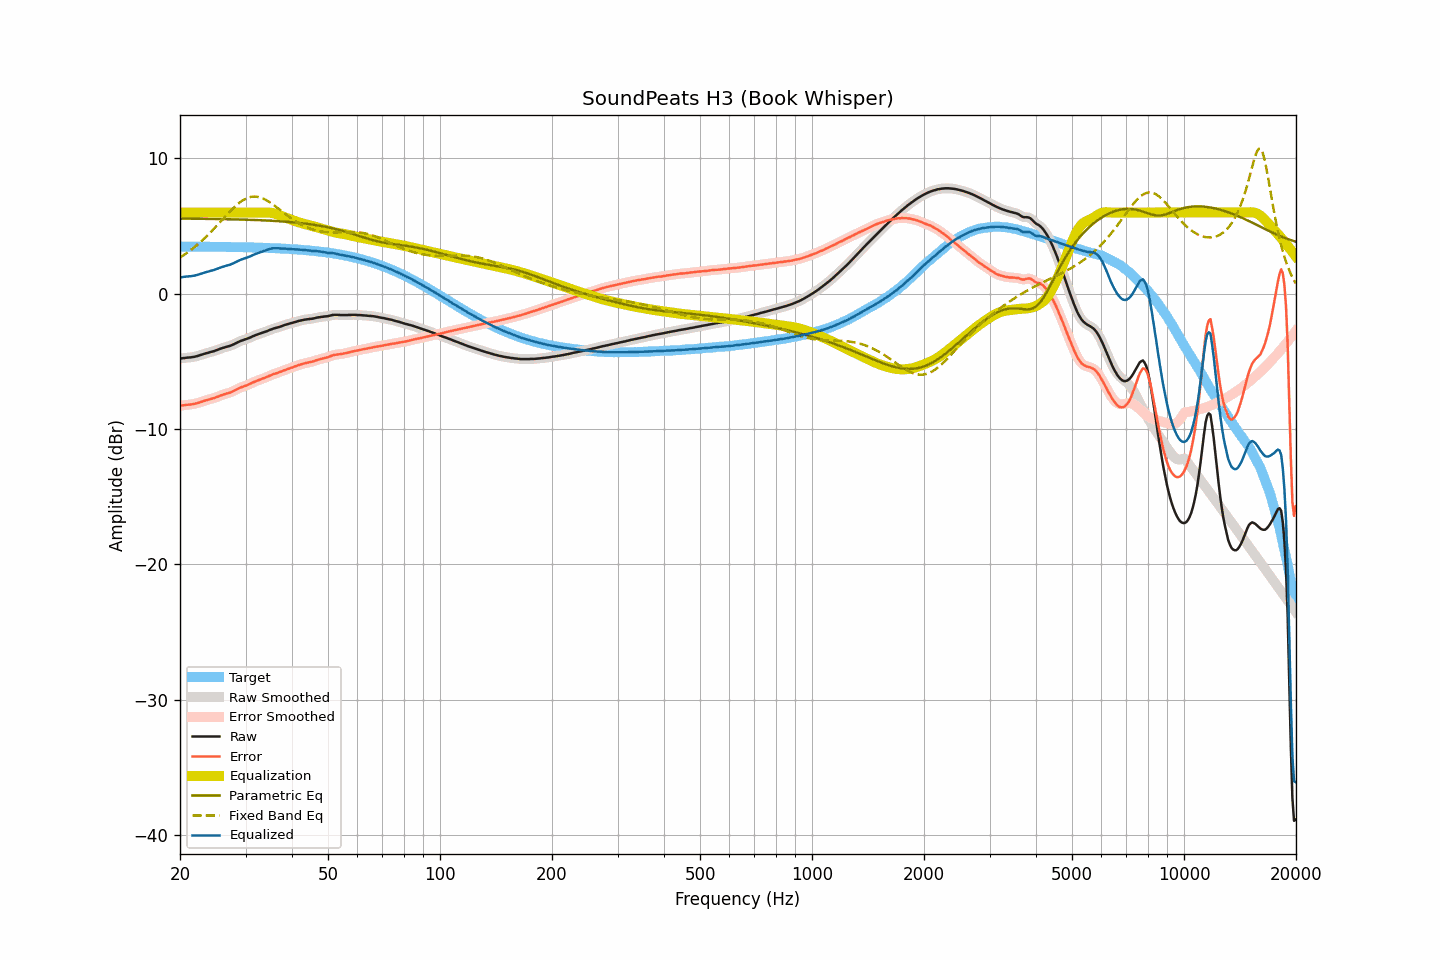

The data file committed next to this chart (first rows):
frequency, raw, smoothed, error, error_smoothed, equalization, parametric_eq, fixed_band_eq, equalized_raw, equalized_smoothed, target
20.00, -4.79, -4.79, -8.28, -8.28, 6.00, 5.55, 2.67, 1.21, 1.21, 3.49
20.20, -4.78, -4.78, -8.27, -8.26, 6.00, 5.55, 2.75, 1.22, 1.22, 3.49
20.40, -4.76, -4.76, -8.25, -8.25, 6.00, 5.55, 2.83, 1.24, 1.24, 3.49
20.61, -4.75, -4.75, -8.24, -8.23, 6.00, 5.55, 2.91, 1.25, 1.25, 3.49
20.81, -4.73, -4.73, -8.22, -8.22, 6.00, 5.55, 2.99, 1.27, 1.27, 3.48
21.02, -4.72, -4.72, -8.21, -8.21, 6.00, 5.55, 3.08, 1.28, 1.28, 3.48
21.23, -4.71, -4.71, -8.19, -8.19, 6.00, 5.55, 3.16, 1.29, 1.29, 3.48
21.44, -4.70, -4.70, -8.18, -8.18, 6.00, 5.55, 3.25, 1.30, 1.30, 3.48
21.66, -4.68, -4.68, -8.16, -8.16, 6.00, 5.55, 3.35, 1.32, 1.32, 3.48
21.87, -4.66, -4.66, -8.14, -8.14, 6.00, 5.54, 3.44, 1.34, 1.34, 3.48
22.09, -4.63, -4.63, -8.11, -8.11, 6.00, 5.54, 3.54, 1.37, 1.37, 3.48
22.31, -4.60, -4.60, -8.08, -8.08, 6.00, 5.54, 3.64, 1.40, 1.40, 3.48
22.54, -4.56, -4.56, -8.04, -8.04, 6.00, 5.54, 3.74, 1.44, 1.44, 3.48
22.76, -4.52, -4.52, -8.00, -8.00, 6.00, 5.54, 3.85, 1.48, 1.48, 3.48
22.99, -4.48, -4.48, -7.96, -7.96, 6.00, 5.54, 3.96, 1.52, 1.52, 3.48
23.22, -4.45, -4.45, -7.93, -7.92, 6.00, 5.54, 4.07, 1.55, 1.55, 3.48
23.45, -4.41, -4.41, -7.89, -7.89, 6.00, 5.53, 4.18, 1.59, 1.59, 3.47
23.69, -4.38, -4.38, -7.85, -7.85, 6.00, 5.53, 4.30, 1.62, 1.62, 3.47
23.92, -4.35, -4.35, -7.82, -7.82, 6.00, 5.53, 4.42, 1.65, 1.65, 3.47
24.16, -4.31, -4.31, -7.78, -7.79, 6.00, 5.53, 4.54, 1.69, 1.69, 3.47
24.40, -4.28, -4.28, -7.75, -7.75, 6.00, 5.53, 4.66, 1.72, 1.72, 3.47
24.65, -4.25, -4.25, -7.72, -7.72, 6.00, 5.53, 4.79, 1.75, 1.75, 3.47
24.89, -4.21, -4.21, -7.68, -7.68, 6.00, 5.52, 4.91, 1.79, 1.79, 3.47
25.14, -4.16, -4.16, -7.63, -7.63, 6.00, 5.52, 5.04, 1.84, 1.84, 3.47
25.39, -4.12, -4.12, -7.58, -7.58, 6.00, 5.52, 5.17, 1.88, 1.88, 3.46
25.65, -4.07, -4.07, -7.53, -7.54, 6.00, 5.52, 5.30, 1.93, 1.93, 3.46
25.91, -4.03, -4.03, -7.49, -7.49, 6.00, 5.52, 5.43, 1.97, 1.97, 3.46
26.16, -3.99, -3.99, -7.45, -7.45, 6.00, 5.51, 5.56, 2.01, 2.01, 3.46
26.43, -3.95, -3.95, -7.41, -7.41, 6.00, 5.51, 5.69, 2.05, 2.05, 3.46
26.69, -3.92, -3.92, -7.38, -7.38, 6.00, 5.51, 5.82, 2.08, 2.08, 3.46
26.96, -3.89, -3.89, -7.35, -7.35, 6.00, 5.51, 5.95, 2.11, 2.11, 3.46
27.23, -3.86, -3.86, -7.31, -7.31, 6.00, 5.50, 6.07, 2.14, 2.14, 3.45
27.50, -3.81, -3.81, -7.26, -7.26, 6.00, 5.50, 6.19, 2.19, 2.19, 3.45
27.77, -3.76, -3.76, -7.21, -7.21, 6.00, 5.50, 6.31, 2.24, 2.24, 3.45
28.05, -3.70, -3.70, -7.15, -7.15, 6.00, 5.49, 6.42, 2.30, 2.30, 3.45
28.33, -3.64, -3.64, -7.09, -7.09, 6.00, 5.49, 6.53, 2.36, 2.36, 3.45
28.62, -3.58, -3.58, -7.02, -7.03, 6.00, 5.49, 6.63, 2.42, 2.42, 3.44
28.90, -3.53, -3.53, -6.97, -6.97, 6.00, 5.49, 6.73, 2.47, 2.47, 3.44
29.19, -3.48, -3.48, -6.92, -6.92, 6.00, 5.48, 6.82, 2.52, 2.52, 3.44
29.48, -3.44, -3.44, -6.88, -6.88, 6.00, 5.48, 6.90, 2.56, 2.56, 3.44
29.78, -3.40, -3.40, -6.83, -6.83, 6.00, 5.48, 6.97, 2.60, 2.60, 3.43
30.08, -3.36, -3.36, -6.79, -6.79, 6.00, 5.47, 7.03, 2.64, 2.64, 3.43
30.38, -3.32, -3.32, -6.75, -6.75, 6.00, 5.47, 7.08, 2.68, 2.68, 3.43
30.68, -3.27, -3.27, -6.70, -6.70, 6.00, 5.46, 7.12, 2.73, 2.73, 3.43
30.99, -3.22, -3.22, -6.64, -6.64, 6.00, 5.46, 7.15, 2.78, 2.78, 3.42
31.30, -3.16, -3.16, -6.58, -6.58, 6.00, 5.46, 7.17, 2.84, 2.84, 3.42
31.61, -3.11, -3.11, -6.53, -6.53, 6.00, 5.45, 7.18, 2.89, 2.89, 3.42
31.93, -3.06, -3.06, -6.47, -6.47, 6.00, 5.45, 7.18, 2.94, 2.94, 3.41
32.24, -3.02, -3.02, -6.43, -6.43, 6.00, 5.44, 7.17, 2.98, 2.98, 3.41
32.57, -2.97, -2.98, -6.38, -6.38, 6.00, 5.44, 7.14, 3.03, 3.02, 3.41
32.89, -2.94, -2.94, -6.34, -6.34, 6.00, 5.43, 7.11, 3.06, 3.06, 3.40
33.22, -2.90, -2.90, -6.30, -6.30, 6.00, 5.43, 7.07, 3.10, 3.10, 3.40
33.55, -2.86, -2.86, -6.26, -6.26, 6.01, 5.42, 7.02, 3.15, 3.14, 3.39
33.89, -2.82, -2.82, -6.21, -6.21, 6.01, 5.42, 6.96, 3.19, 3.19, 3.39
34.23, -2.77, -2.77, -6.16, -6.16, 6.01, 5.41, 6.89, 3.24, 3.24, 3.39
34.57, -2.72, -2.72, -6.10, -6.10, 6.00, 5.40, 6.82, 3.28, 3.28, 3.38
34.92, -2.67, -2.67, -6.05, -6.05, 5.99, 5.40, 6.75, 3.32, 3.32, 3.38
35.27, -2.63, -2.63, -6.00, -6.00, 5.97, 5.39, 6.66, 3.34, 3.34, 3.37
35.62, -2.58, -2.59, -5.95, -5.96, 5.95, 5.39, 6.58, 3.37, 3.36, 3.37
35.97, -2.55, -2.55, -5.91, -5.91, 5.92, 5.38, 6.49, 3.37, 3.37, 3.36
... 635 more rows
